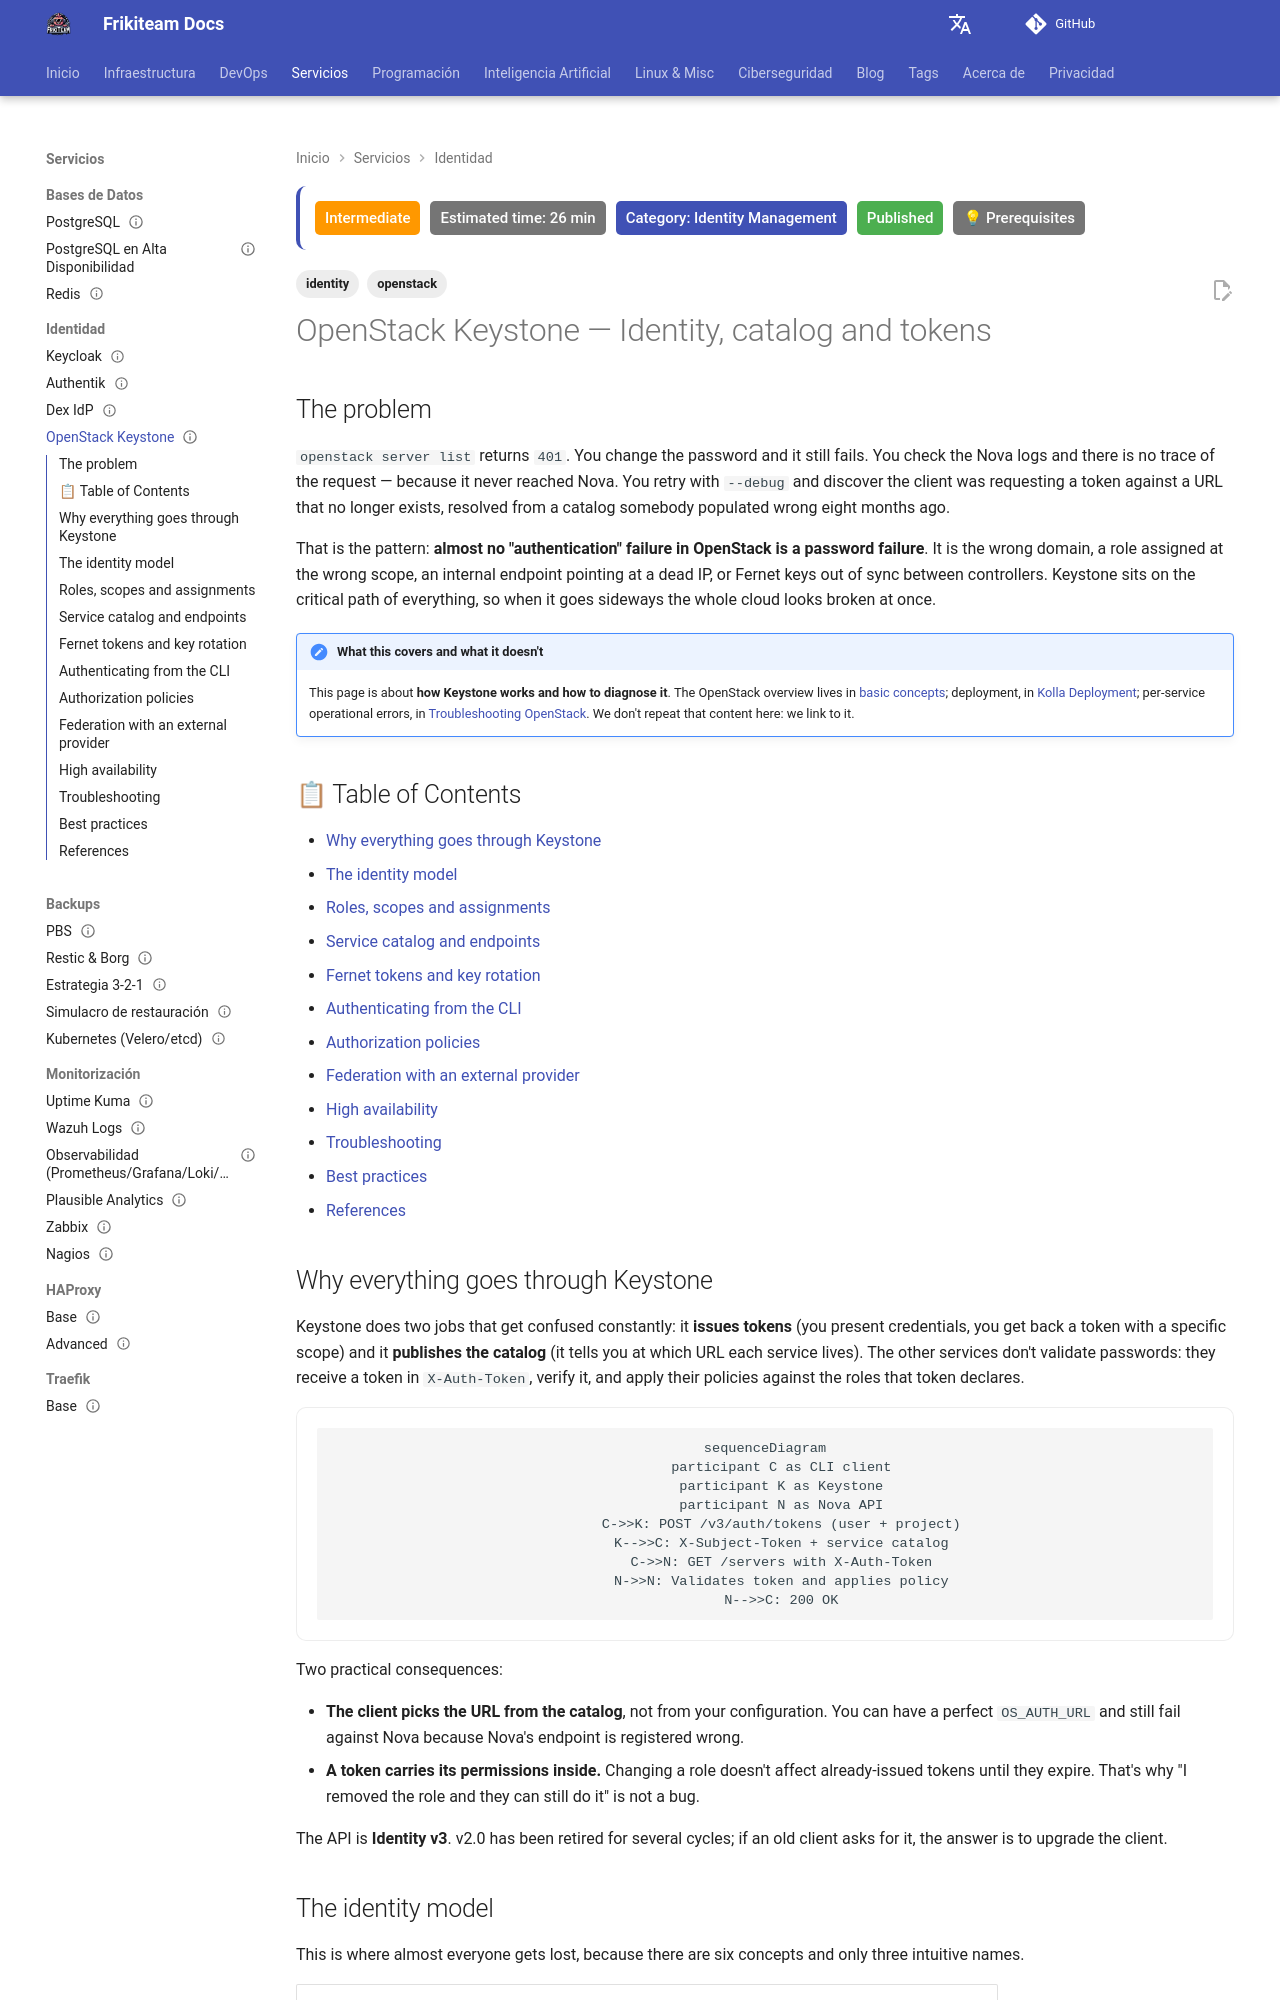

repository: rasty94/Frikiteam-docs · page: en/doc/identity/keystone/index.html · generator: mkdocs

---
title: "OpenStack Keystone — Identity, catalog and tokens"
description: "The OpenStack identity service in depth: domains, projects, roles and assignments, service catalog and endpoints, Fernet tokens and key rotation, authenticating from the CLI, RBAC policies, federation and high availability."
keywords: "openstack, keystone, identity, fernet, tokens, rbac, policy.yaml, catalog, endpoint, domain, project, role, federation, clouds.yaml, openrc"
tags: ['identity', 'openstack']
updated: 2026-09-02
difficulty: intermediate
estimated_time: 26 min
category: Identity Management
status: published
last_reviewed: 2026-09-02
prerequisites:
  - "[OpenStack — basic concepts](../openstack/openstack_base.md)"
  - "The `openstack` client installed"
  - "Familiarity with RBAC"
reviewers: ["@rasty94"]
contributors: ["@rasty94"]
---

# OpenStack Keystone — Identity, catalog and tokens

## The problem

`openstack server list` returns `401`. You change the password and it still fails. You check the Nova logs and there is no trace of the request — because it never reached Nova. You retry with `--debug` and discover the client was requesting a token against a URL that no longer exists, resolved from a catalog somebody populated wrong eight months ago.

That is the pattern: **almost no "authentication" failure in OpenStack is a password failure**. It is the wrong domain, a role assigned at the wrong scope, an internal endpoint pointing at a dead IP, or Fernet keys out of sync between controllers. Keystone sits on the critical path of everything, so when it goes sideways the whole cloud looks broken at once.

!!! note "What this covers and what it doesn't"
    This page is about **how Keystone works and how to diagnose it**. The OpenStack overview lives in [basic concepts](../openstack/openstack_base.md); deployment, in [Kolla Deployment](../openstack/kolla_deployment.md); per-service operational errors, in [Troubleshooting OpenStack](../openstack/troubleshooting_openstack.md). We don't repeat that content here: we link to it.

## 📋 Table of Contents

- [Why everything goes through Keystone](#why-everything-goes-through-keystone)
- [The identity model](#the-identity-model)
- [Roles, scopes and assignments](#roles-scopes-and-assignments)
- [Service catalog and endpoints](#service-catalog-and-endpoints)
- [Fernet tokens and key rotation](#fernet-tokens-and-key-rotation)
- [Authenticating from the CLI](#authenticating-from-the-cli)
- [Authorization policies](#authorization-policies)
- [Federation with an external provider](#federation-with-an-external-provider)
- [High availability](#high-availability)
- [Troubleshooting](#troubleshooting)
- [Best practices](#best-practices)
- [References](#references)

## Why everything goes through Keystone

Keystone does two jobs that get confused constantly: it **issues tokens** (you present credentials, you get back a token with a specific scope) and it **publishes the catalog** (it tells you at which URL each service lives). The other services don't validate passwords: they receive a token in `X-Auth-Token`, verify it, and apply their policies against the roles that token declares.

```mermaid
sequenceDiagram
    participant C as CLI client
    participant K as Keystone
    participant N as Nova API
    C->>K: POST /v3/auth/tokens (user + project)
    K-->>C: X-Subject-Token + service catalog
    C->>N: GET /servers with X-Auth-Token
    N->>N: Validates token and applies policy
    N-->>C: 200 OK
```

Two practical consequences:

- **The client picks the URL from the catalog**, not from your configuration. You can have a perfect `OS_AUTH_URL` and still fail against Nova because Nova's endpoint is registered wrong.
- **A token carries its permissions inside.** Changing a role doesn't affect already-issued tokens until they expire. That's why "I removed the role and they can still do it" is not a bug.

The API is **Identity v3**. v2.0 has been retired for several cycles; if an old client asks for it, the answer is to upgrade the client.
